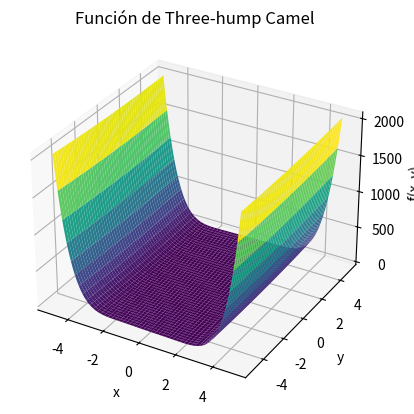

This chart was generated by the following Python code:
import numpy as np
import matplotlib.pyplot as plt
from mpl_toolkits.mplot3d import Axes3D

def three_hump_camel(x, y):
    return 2 * x**2 - 1.05 * x**4 + x**6 / 6 + x * y + y**2

def three_hump_camel_plot():
    x = np.linspace(-5, 5, 400)
    y = np.linspace(-5, 5, 400)
    X, Y = np.meshgrid(x, y)

    Z = three_hump_camel(X, Y)

    fig = plt.figure()
    ax = fig.add_subplot(111, projection='3d')
    ax.plot_surface(X, Y, Z, cmap='viridis')

    ax.set_title("Función de Three-hump Camel")
    ax.set_xlabel('x')
    ax.set_ylabel('y')
    ax.set_zlabel('f(x, y)')

    plt.show()

three_hump_camel_plot()
